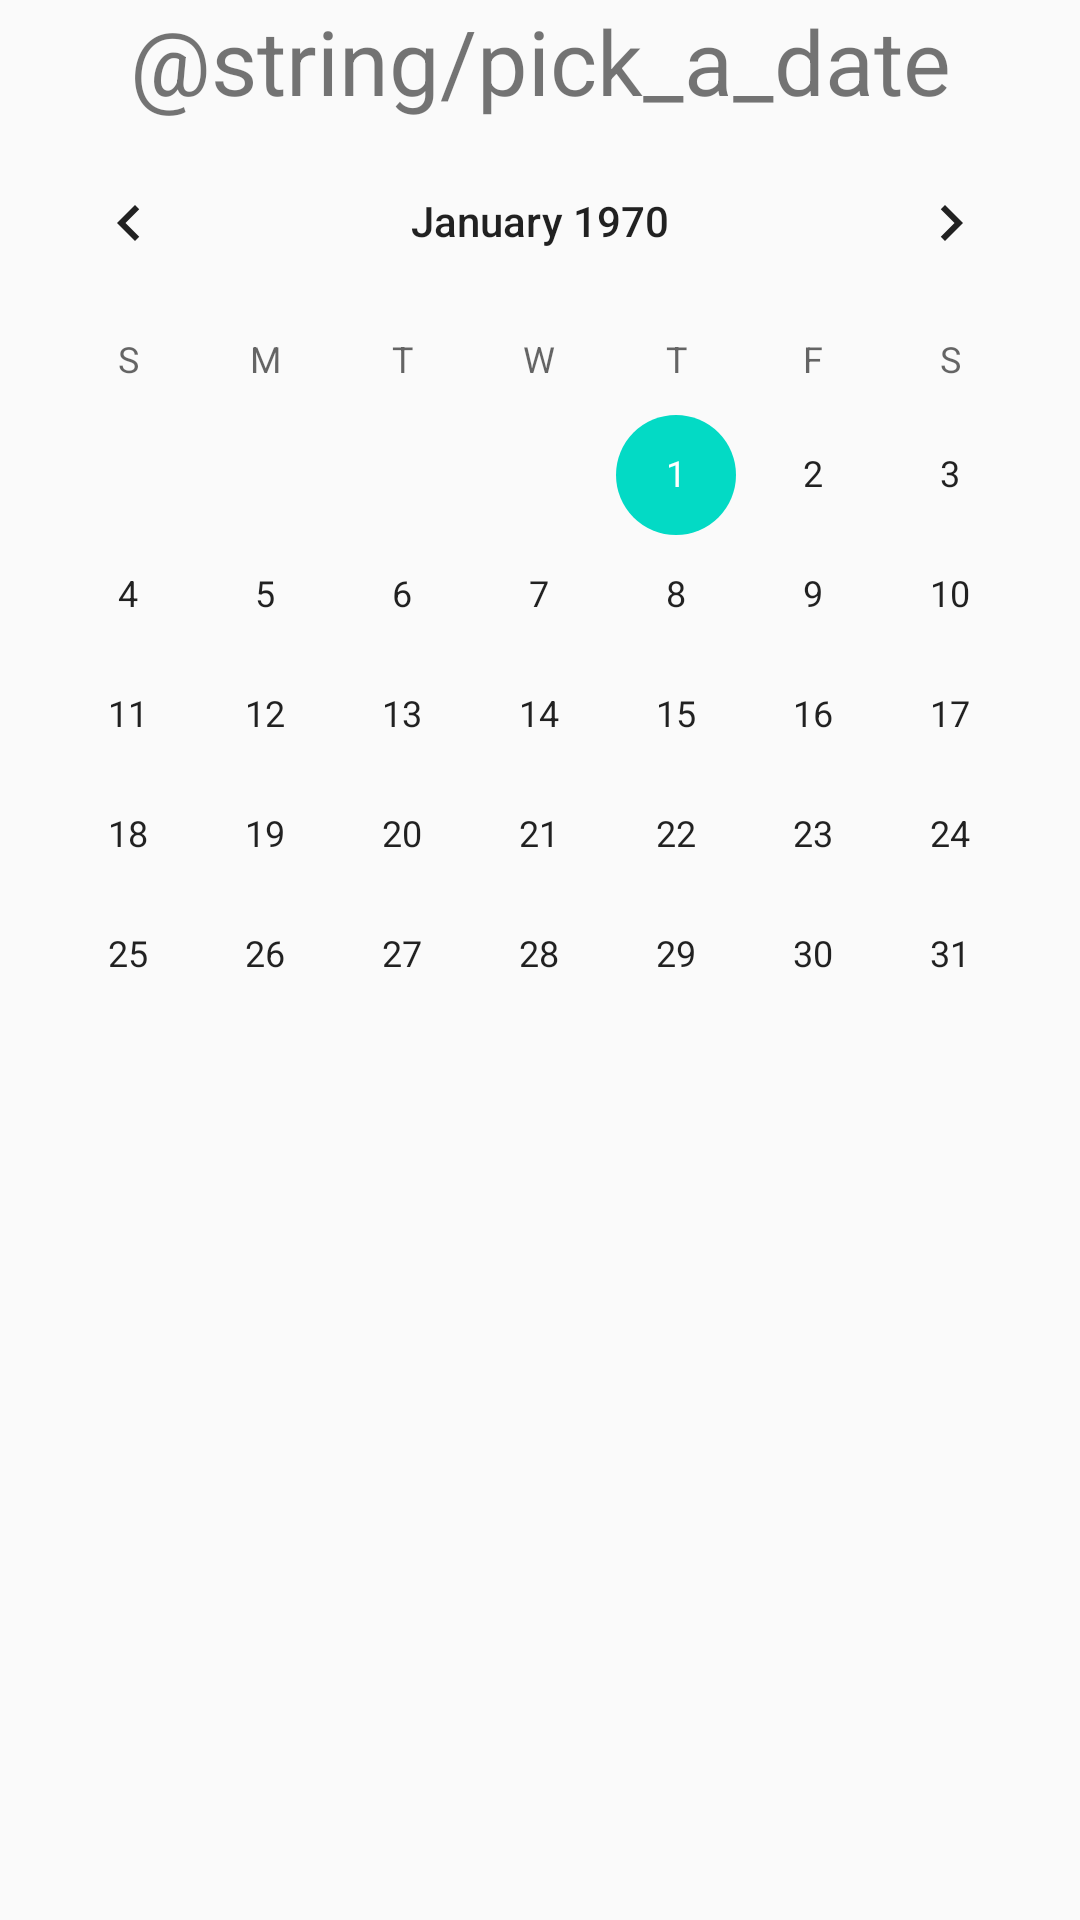

Here is an Android app screen rendered from its layout file. Give the layout XML and the strings, colors and styles it references.
<!-- AndroidManifest.xml: application theme AppTheme -->
<!-- res/layout/activity_date_picker.xml -->
<?xml version="1.0" encoding="utf-8"?>
<RelativeLayout
        xmlns:android="http://schemas.android.com/apk/res/android"
        xmlns:tools="http://schemas.android.com/tools"
        android:layout_width="match_parent"
        android:layout_height="match_parent"
        tools:context=".DatePicker">

    <TextView
            android:text="@string/pick_a_date"
            android:textSize="30sp"
            android:textAlignment="center"
            android:layout_width="match_parent"
            android:layout_height="wrap_content" android:id="@+id/pick_a_date"/>
    <CalendarView
            android:layout_width="match_parent"
            android:layout_height="wrap_content" android:id="@+id/calendarView"
            android:layout_below="@+id/pick_a_date"/>
</RelativeLayout>
<!-- resources referenced by this layout -->
<resources>
  <style name="AppTheme" parent="Theme.AppCompat.Light.DarkActionBar">
          
          <item name="colorPrimary">@color/colorPrimary</item>
          <item name="colorPrimaryDark">@color/colorPrimaryDark</item>
          <item name="colorAccent">@color/colorAccent</item>
      </style>
  <!-- not gathered from this repository: default colours our renderer supplied (Android Studio template values) -->
  <color name="colorPrimary">#FF6200EE</color>
  <color name="colorPrimaryDark">#FF3700B3</color>
  <color name="colorAccent">#FF03DAC5</color>
</resources>
